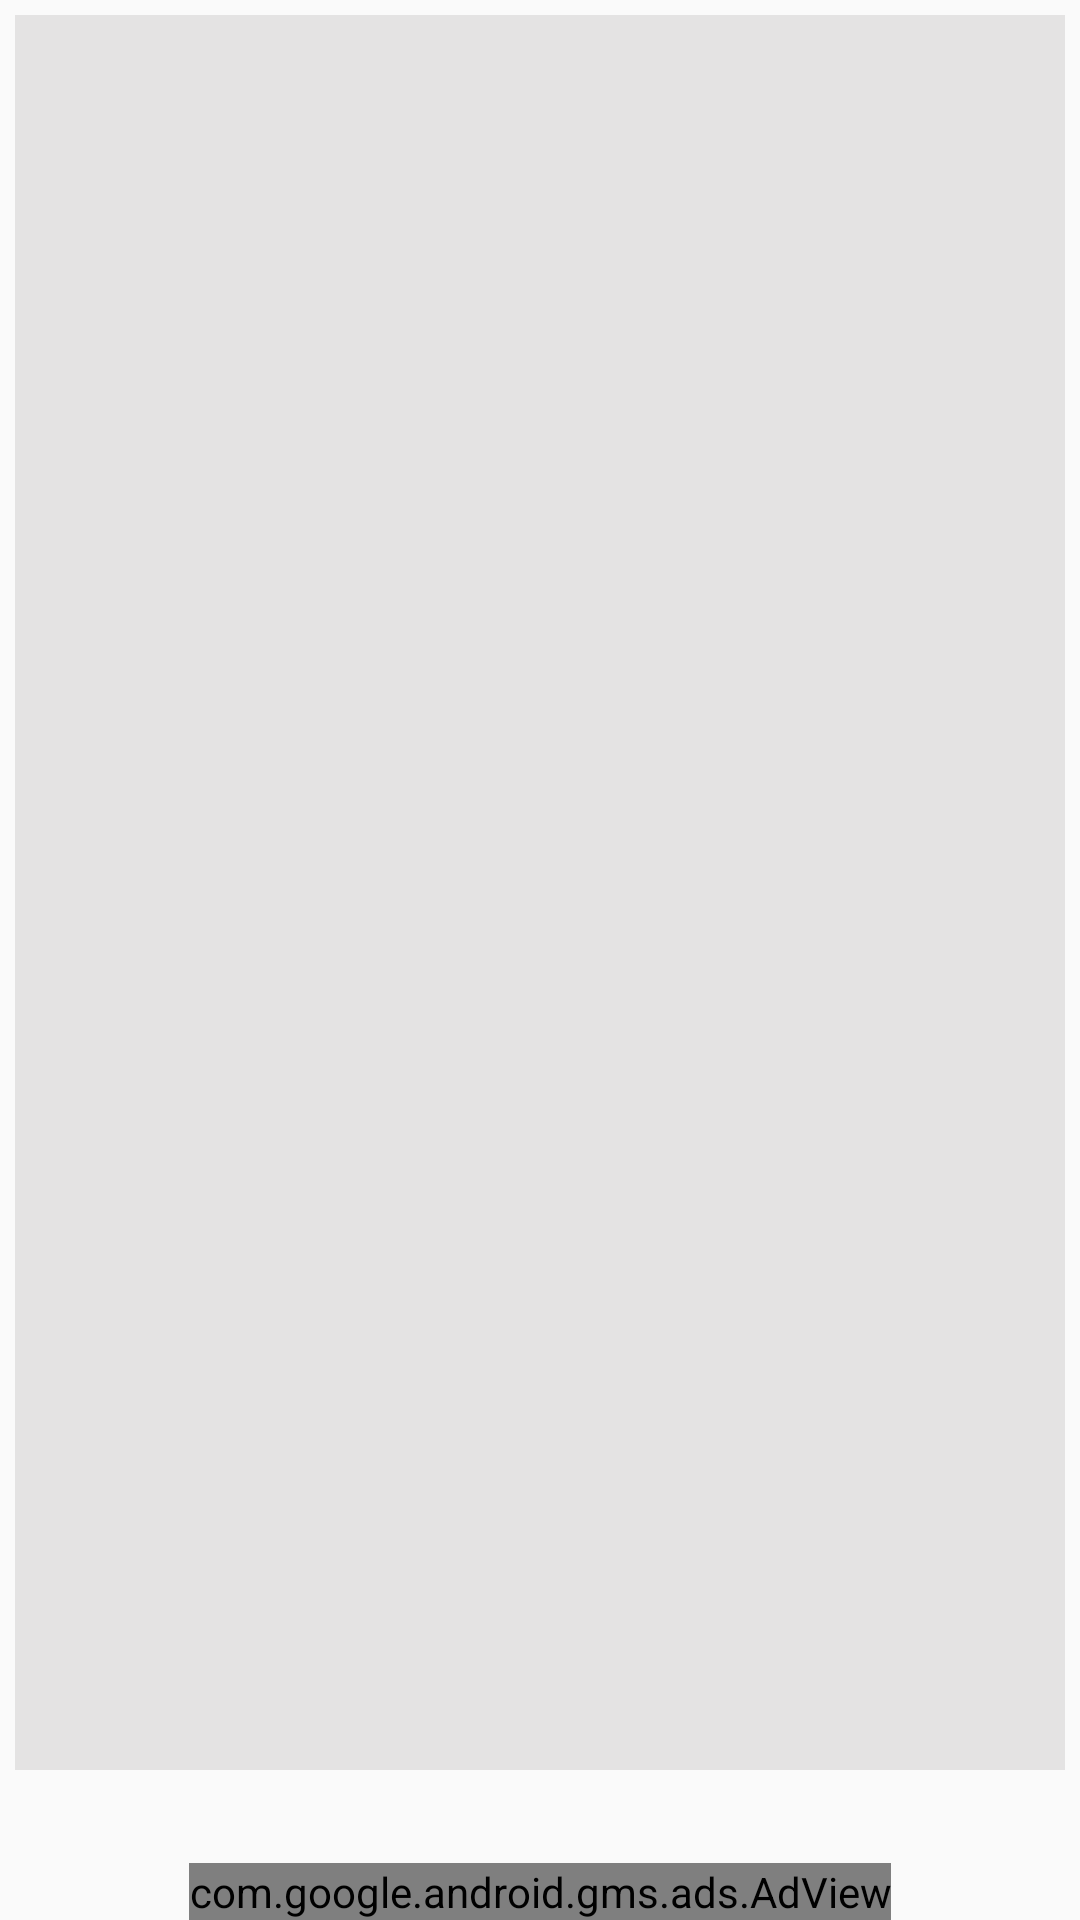

Here is an Android app screen rendered from its layout file. Give the layout XML and the strings, colors and styles it references.
<!-- AndroidManifest.xml: application theme AppTheme -->
<!-- res/layout/activity_dthinfo_view.xml -->
<?xml version="1.0" encoding="utf-8"?>
<RelativeLayout xmlns:android="http://schemas.android.com/apk/res/android"
    xmlns:app="http://schemas.android.com/apk/res-auto"
    xmlns:tools="http://schemas.android.com/tools"
    android:id="@+id/activity_dthinfo_view"
    android:layout_width="match_parent"
    android:layout_height="match_parent"
    tools:context="com.saneesh.serviceapp.DTHInfoViewActivity">


    <android.support.v7.widget.RecyclerView
        android:id="@+id/recyclerView"
        android:layout_width="match_parent"
        android:layout_height="match_parent"
        android:layout_marginRight="5dp"
        android:layout_marginTop="5dp"
        android:layout_marginLeft="5dp"
        android:layout_marginBottom="50dp"
        android:background="#e4e3e3"

        />

    <com.google.android.gms.ads.AdView
        android:id="@+id/adMobView"
        android:layout_width="wrap_content"
        android:layout_height="wrap_content"
        android:layout_alignParentBottom="true"
        android:layout_centerHorizontal="true"
        app:adSize="BANNER"
        app:adUnitId="@string/BANNERID" />


</RelativeLayout>
<!-- resources referenced by this layout -->
<resources>
  <string name="BANNERID">ca-app-pub-5847774043131331/8369031804</string>
  <style name="AppTheme" parent="Theme.AppCompat.Light.DarkActionBar">
          
          <item name="colorPrimary">@color/colorPrimary</item>
          <item name="colorPrimaryDark">@color/colorPrimaryDark</item>
          <item name="colorAccent">@color/colorAccent</item>
      </style>
  <color name="colorPrimary">#b8860b</color>
  <color name="colorPrimaryDark">#b8860b</color>
  <color name="colorAccent">#FF4081</color>
</resources>
